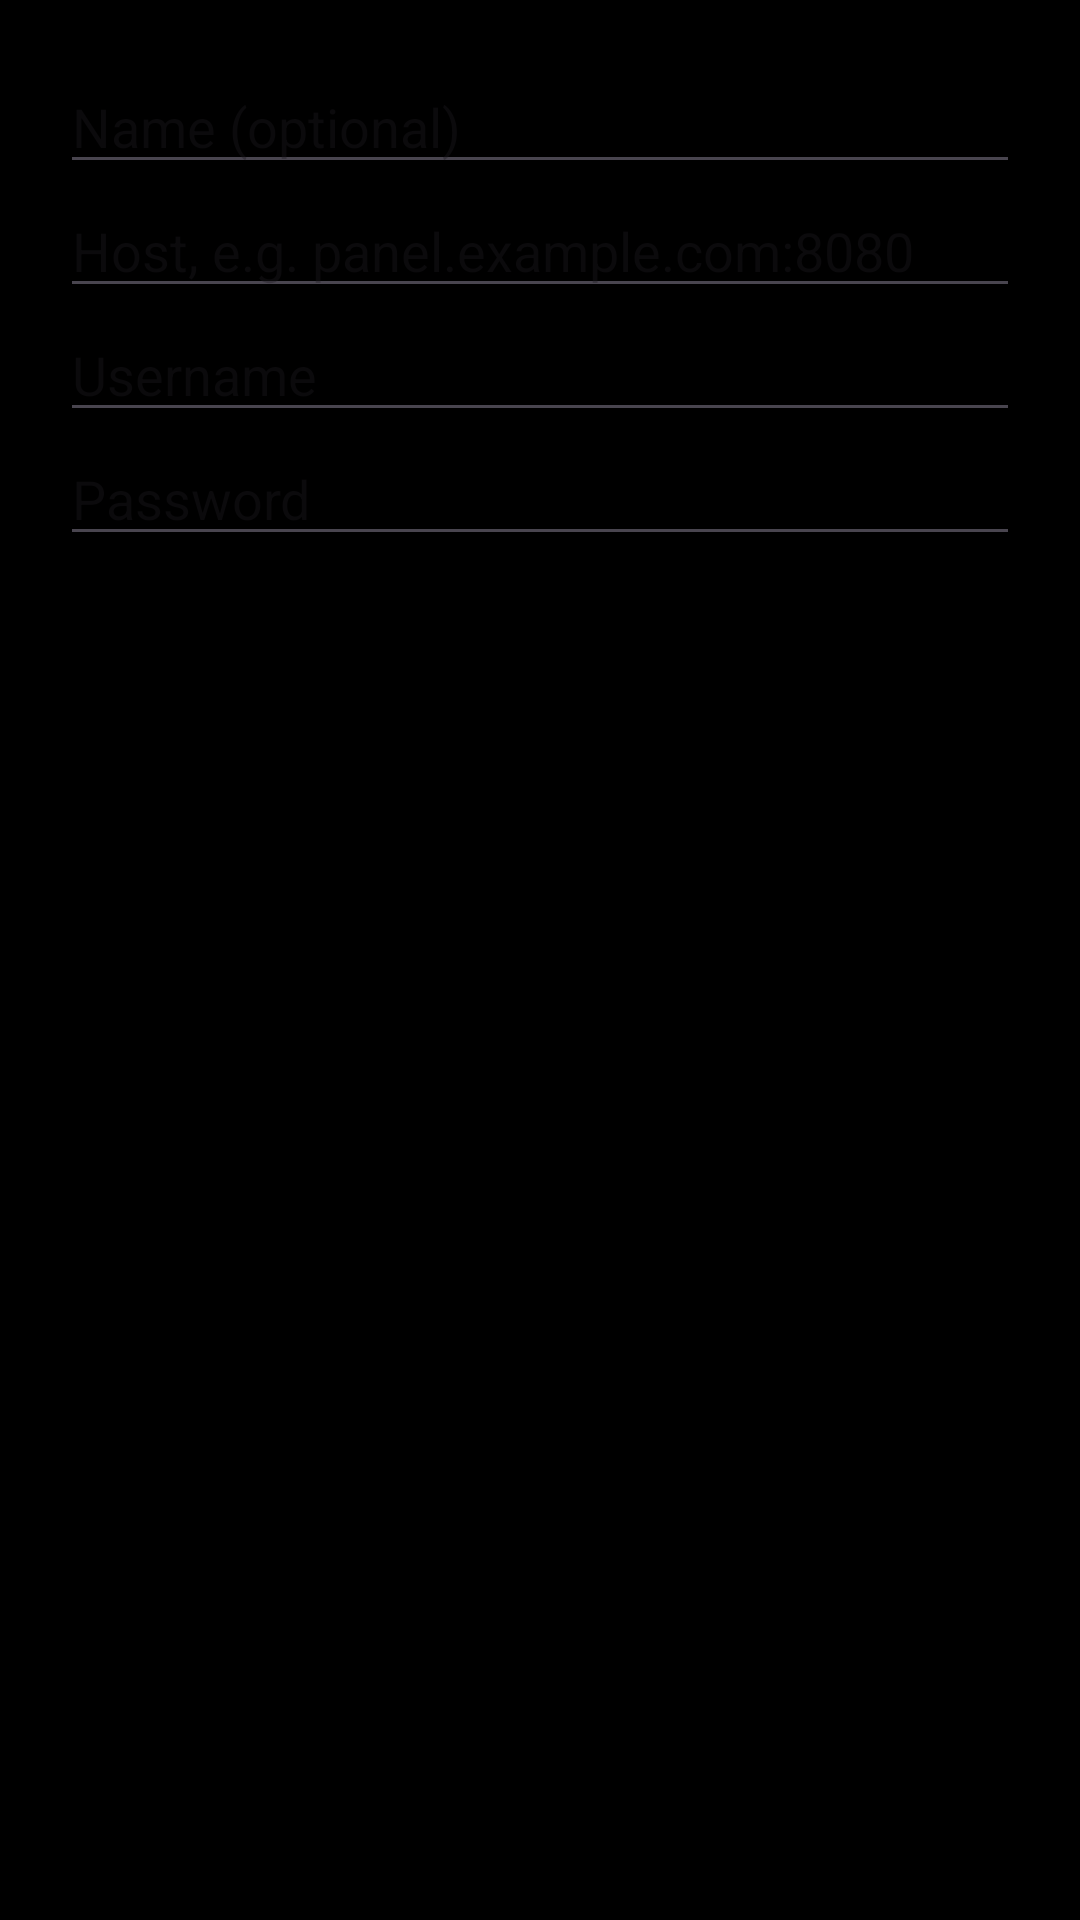

Here is an Android app screen rendered from its layout file. Give the layout XML and the strings, colors and styles it references.
<!-- AndroidManifest.xml: application theme Theme.OpenTv -->
<!-- res/layout/dialog_add_source.xml -->
<?xml version="1.0" encoding="utf-8"?>
<ScrollView xmlns:android="http://schemas.android.com/apk/res/android"
    android:layout_width="match_parent"
    android:layout_height="wrap_content">

    <LinearLayout
        android:layout_width="match_parent"
        android:layout_height="wrap_content"
        android:orientation="vertical"
        android:padding="20dp">

        <EditText
            android:id="@+id/fieldName"
            android:layout_width="match_parent"
            android:layout_height="wrap_content"
            android:hint="@string/field_name"
            android:inputType="text"
            android:importantForAutofill="no" />

        <EditText
            android:id="@+id/fieldHost"
            android:layout_width="match_parent"
            android:layout_height="wrap_content"
            android:hint="@string/field_host"
            android:inputType="textUri"
            android:importantForAutofill="no" />

        <EditText
            android:id="@+id/fieldUser"
            android:layout_width="match_parent"
            android:layout_height="wrap_content"
            android:hint="@string/field_user"
            android:inputType="text"
            android:importantForAutofill="no" />

        <EditText
            android:id="@+id/fieldPass"
            android:layout_width="match_parent"
            android:layout_height="wrap_content"
            android:hint="@string/field_pass"
            android:inputType="textPassword"
            android:importantForAutofill="no" />

        <TextView
            android:id="@+id/fieldError"
            android:layout_width="match_parent"
            android:layout_height="wrap_content"
            android:layout_marginTop="8dp"
            android:textColor="#F44336"
            android:textSize="13sp"
            android:visibility="gone" />
    </LinearLayout>
</ScrollView>
<!-- resources referenced by this layout -->
<resources>
  <string name="field_host">Host, e.g. panel.example.com:8080</string>
  <string name="field_name">Name (optional)</string>
  <string name="field_pass">Password</string>
  <string name="field_user">Username</string>
  <style name="Theme.OpenTv" parent="Theme.Material3.DayNight.NoActionBar">
          <item name="android:windowBackground">@android:color/background_dark</item>
          <item name="colorPrimary">@color/brand_primary</item>
          <item name="colorOnPrimary">@android:color/white</item>
          <item name="colorSecondary">@color/brand_accent</item>
          <item name="android:colorBackground">@color/bg_dark</item>
          
          <item name="android:colorControlHighlight">@color/focus_highlight</item>
      </style>
  <color name="brand_primary">#2C6BED</color>
  <color name="brand_accent">#FFB300</color>
  <color name="bg_dark">#101216</color>
  <color name="focus_highlight">#662C6BED</color>
</resources>
